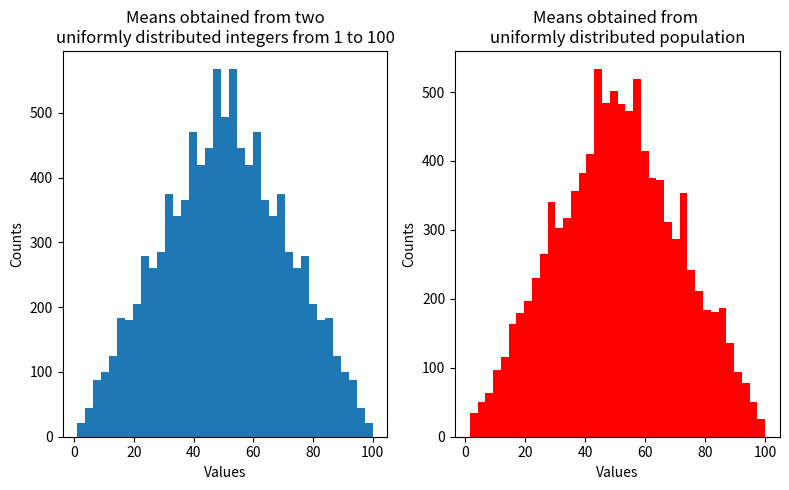

Source code (Python):
# -*- coding: utf-8 -*-
"""
Created on Wed Oct  6 00:03:45 2021

[redacted]
"""
import matplotlib.pyplot as plt
import numpy as np

# Number 1: all possible averages between two uniformly distributed integers
# from 1 to 100
x = np.arange(1, 101)
y = np.arange(1, 101)
means1 = np.zeros(len(x)*len(y))

for i in range(len(x)):
    for j in range(len(y)):
        means1[100*i + j] = (x[i] + y[j]) / 2

fig, ax = plt.subplots(1, 2, figsize=(8, 5))
ax[0].hist(means1, bins='fd')
ax[0].set(ylabel='Counts', xlabel='Values',
          title=('Means obtained from two' +
                 '\nuniformly distributed integers from 1 to 100'))

# Number 2: Honest population and samples from it
population = np.random.randint(low=1, high=101, size=1000000)

n_samples = 10000
means2 = np.zeros(n_samples)

for i in range(n_samples):
    means2[i] = np.mean(np.random.choice(population, 2,)) # replace=False))

ax[1].hist(means2, bins='fd', color='red')
ax[1].set(ylabel='Counts', xlabel='Values',
          title=('Means obtained from \nuniformly distributed population'))
plt.tight_layout()
